Photos from the image-classification dataset "train" in the GitHub repository AbulHasnatHridoy/Fungal-Diseases-of-tea-leaves. Its 6 classes are: healthy, heliopeltis, red rust, red spider, sunlight scorching, thrips.

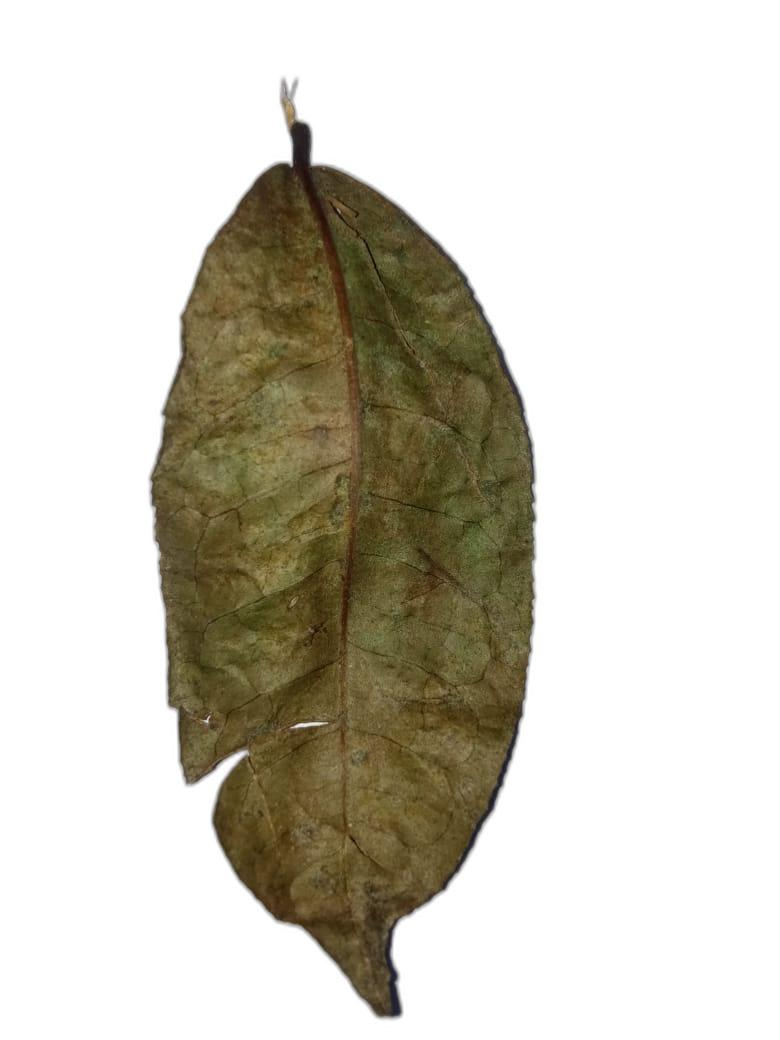
Label: red spider

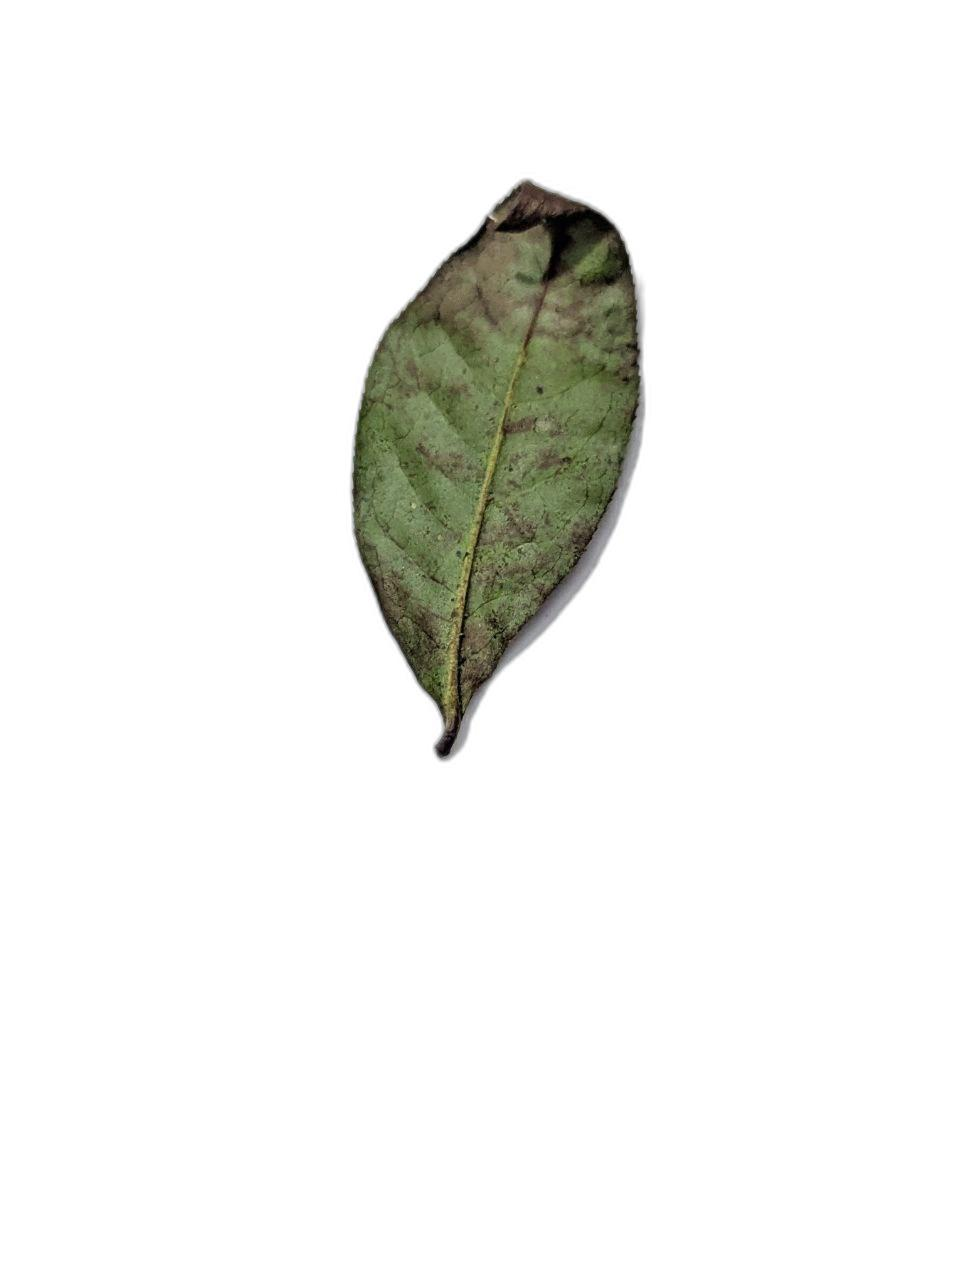
Label: thrips

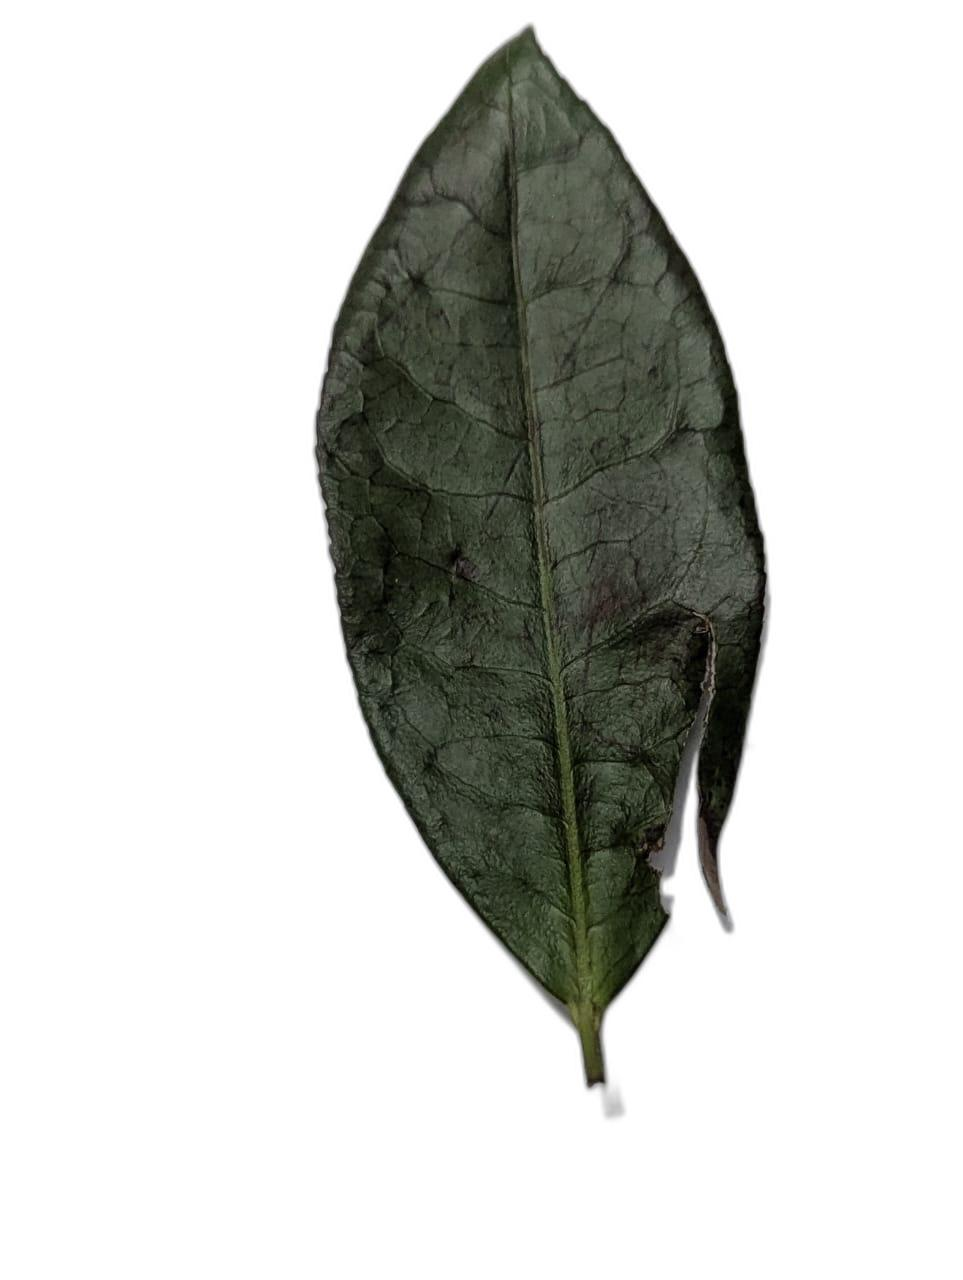
Label: sunlight scorching

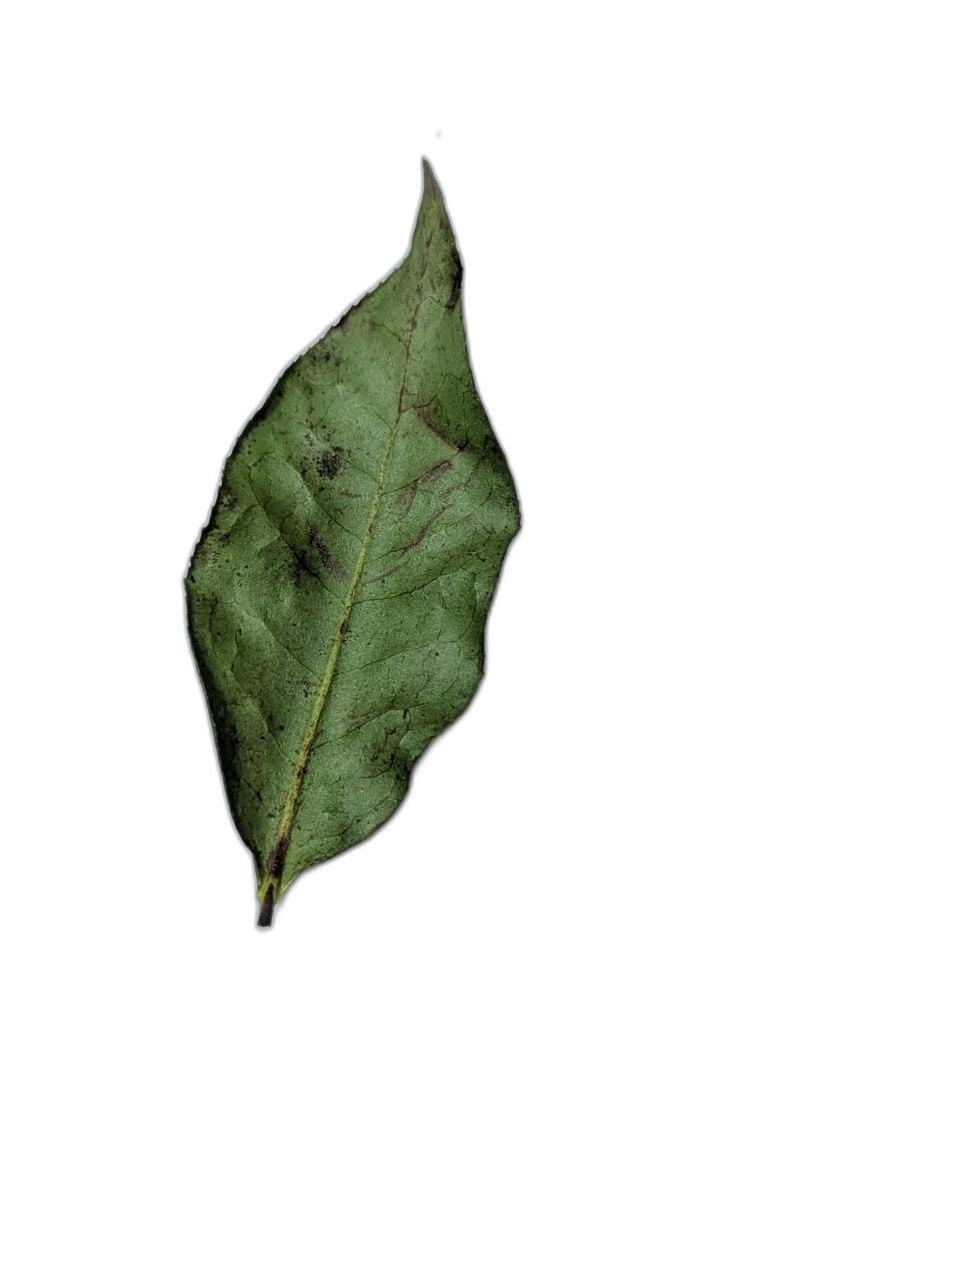
Label: red rust

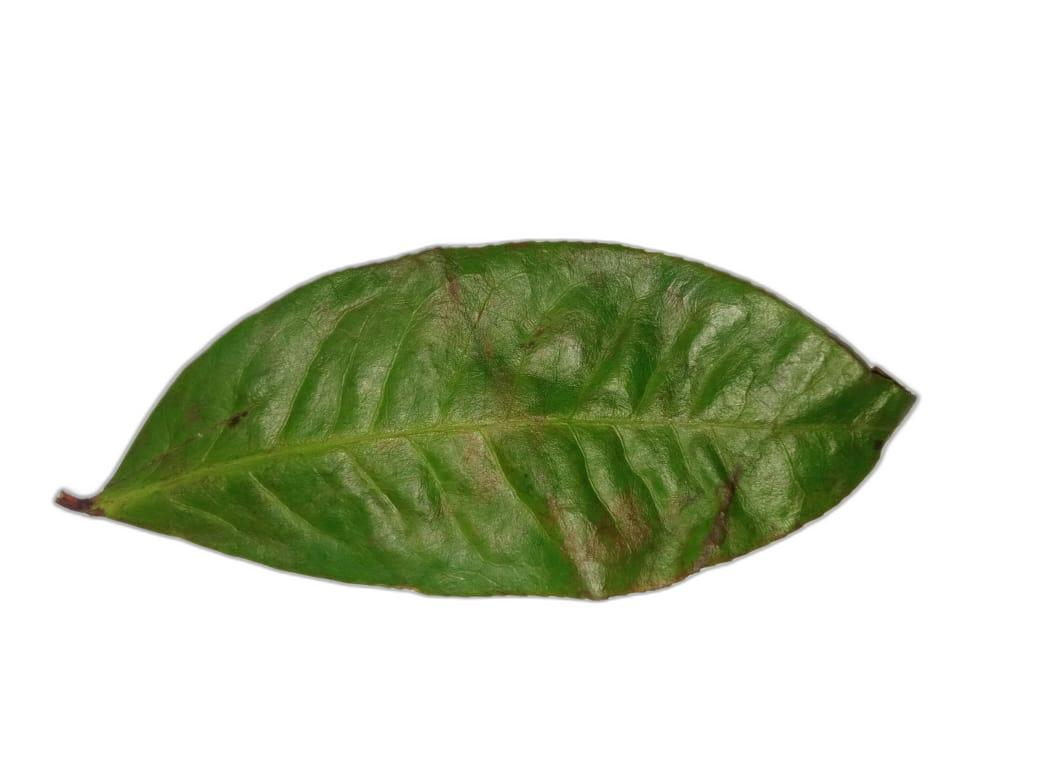
Label: heliopeltis

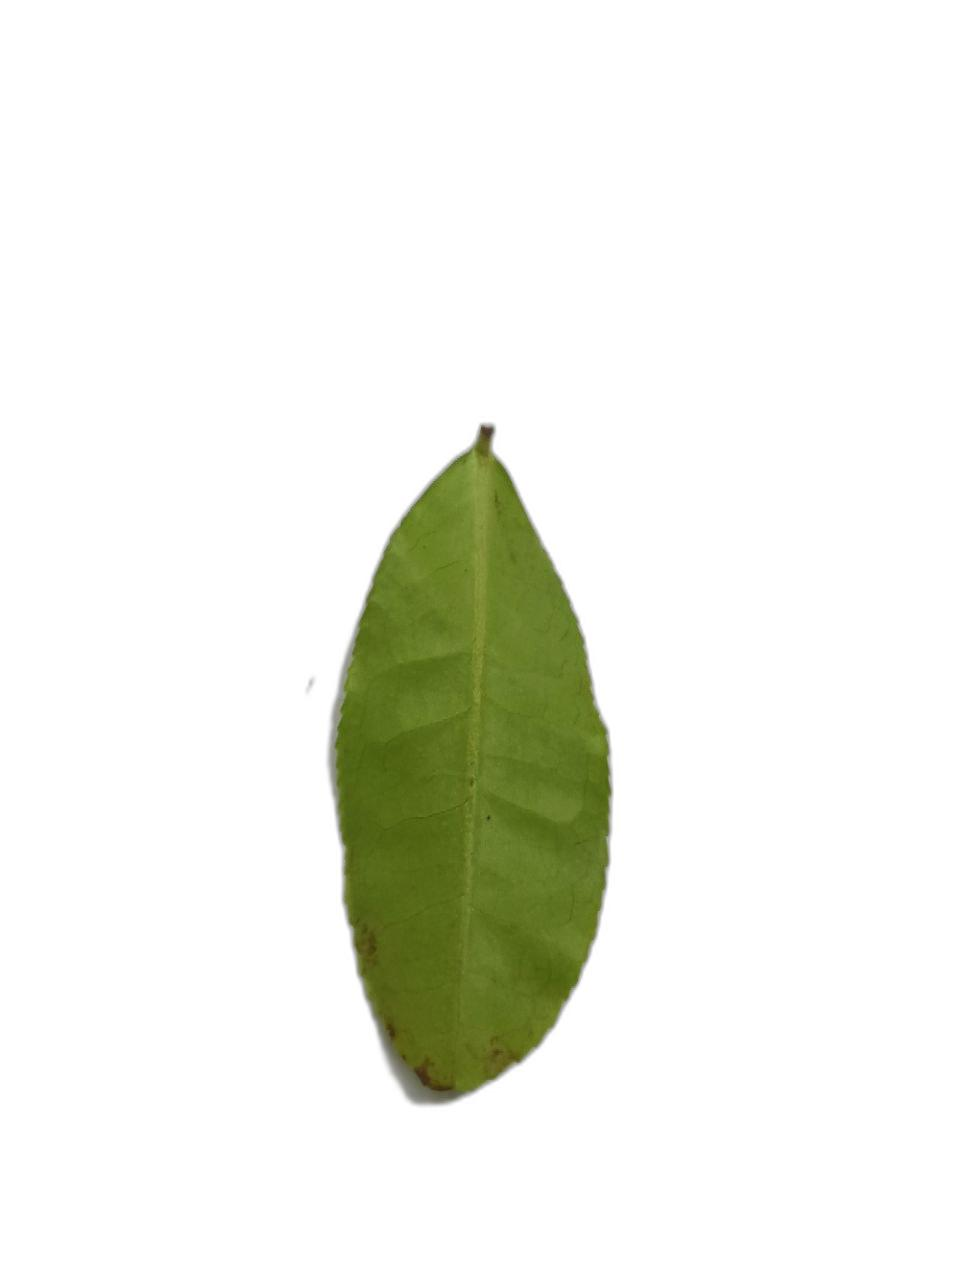
Label: healthy
